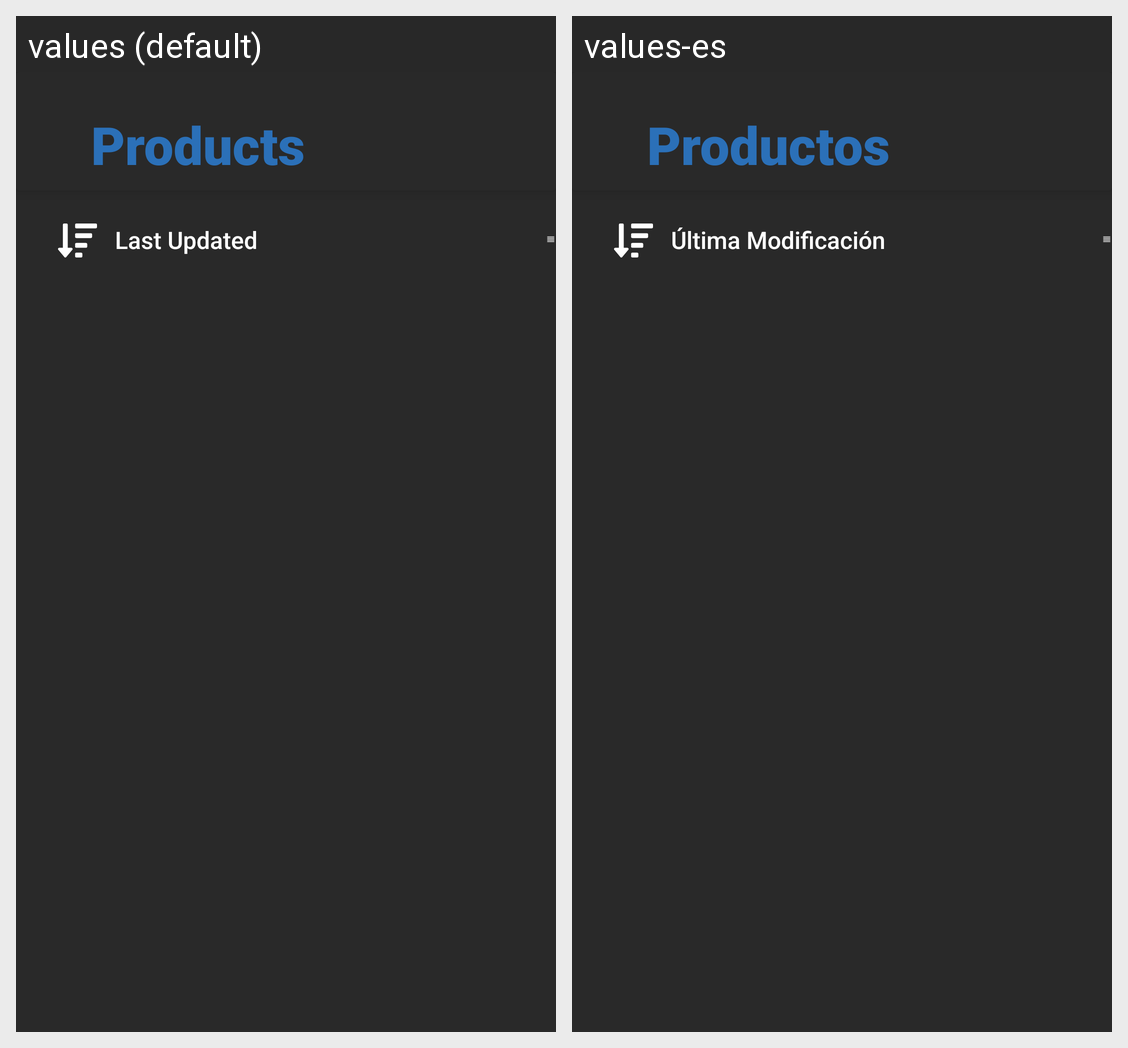

Translations of the strings shown on this Android screen, per locale in the grid:
Android screen res/layout/fragment_inventory_product.xml rendered under 2 locales, left to right: values (default), values-es. Device: Nexus 5 (rendered at 1080×1920; each locale shown at half size, 540×960, under a caption strip naming it); theme Theme.Gualmarsh.
Strings drawn on this screen, with the default value and each locale's value (text and hints the layout hard-codes, and strings that could not be matched under every locale, appear in the picture but are not listed):

inventory_products_main
  values: Products
  values-es: Productos

inventory_lastUpdated
  values: Last Updated
  values-es: Última Modificación
